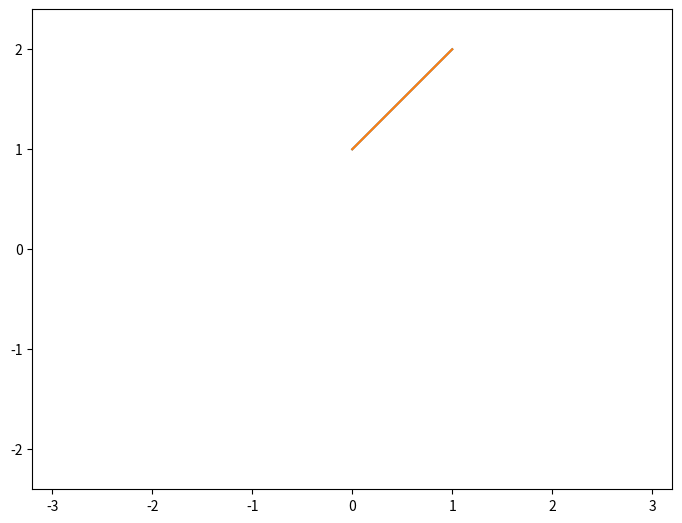

Source code (Python): (Note: this script raises an exception after producing the figure.)

import numpy as np
import matplotlib.pyplot as plt
import matplotlib.animation as animation

class ParticleBox:
    def __init__(self,
                 init_state,
                 bounds = [-2, 2, -2, 2],
                 size = 0.04):
        self.init_state = np.asarray(init_state, dtype=float)
        self.size = size
        self.state = self.init_state.copy()
        self.time_elapsed = 0
        self.bounds = bounds

    def step(self, dt):
        self.time_elapsed += dt
        self.state[:, :2] += dt * self.state[:, 2:]

        crossed_x1 = (self.state[:, 0] < self.bounds[0] + self.size)
        crossed_x2 = (self.state[:, 0] > self.bounds[1] - self.size)
        crossed_y1 = (self.state[:, 1] < self.bounds[2] + self.size)
        crossed_y2 = (self.state[:, 1] > self.bounds[3] - self.size)

        self.state[crossed_x1, 0] = self.bounds[0] + self.size
        self.state[crossed_x2, 0] = self.bounds[1] - self.size

        self.state[crossed_y1, 1] = self.bounds[2] + self.size
        self.state[crossed_y2, 1] = self.bounds[3] - self.size

        self.state[crossed_x1 | crossed_x2, 2] *= -1
        self.state[crossed_y1 | crossed_y2, 3] *= -1

init_state =[[0,1,1,0], [1,1,0,1], [1,1,-1,0],[-1,-1,1,0],[-2,-1,0,1]]

box = ParticleBox(init_state, size=0.04)
dt = 1. / 50
#============================================================#
fig = plt.figure()
fig.subplots_adjust(left=0, right=1, bottom=0, top=1)
ax = fig.add_subplot(111, aspect='equal', autoscale_on=False,
                     xlim=(-3.2, 3.2), ylim=(-2.4, 2.4))

particles, = ax.plot([], [], 'bo', ms=6)

rect = plt.Rectangle(box.bounds[::2],
                     box.bounds[1] - box.bounds[0],
                     box.bounds[3] - box.bounds[2],
                     ec='none', lw=2, fc='none')
ax.add_patch(rect)

x = [(0,1), (1,2)]
y = [(0,1), (1,2)]

lines = []
for x0,y0 in x,y:
    lines.append(ax.plot(x0, y0))

def init():
    global box, rect
    particles.set_data([], [])
    rect.set_edgecolor('none')
    #line.set_ydata([np.nan] * len(x))
    return particles, rect, lines

print(particles)
print(rect)

def animate(i):
    global box, rect, dt, ax, fig, y
    box.step(dt)
    
    rect.set_edgecolor('k')
    particles.set_data(box.state[:, 0], box.state[:, 1])
    particles.set_markersize(8)

    for y0 in y:
        lines[y0].set_ydata(y0)

    return particles, rect, lines

ani = animation.FuncAnimation(fig, animate, frames=600,
                              interval=10, blit=True, init_func=init)

plt.show()